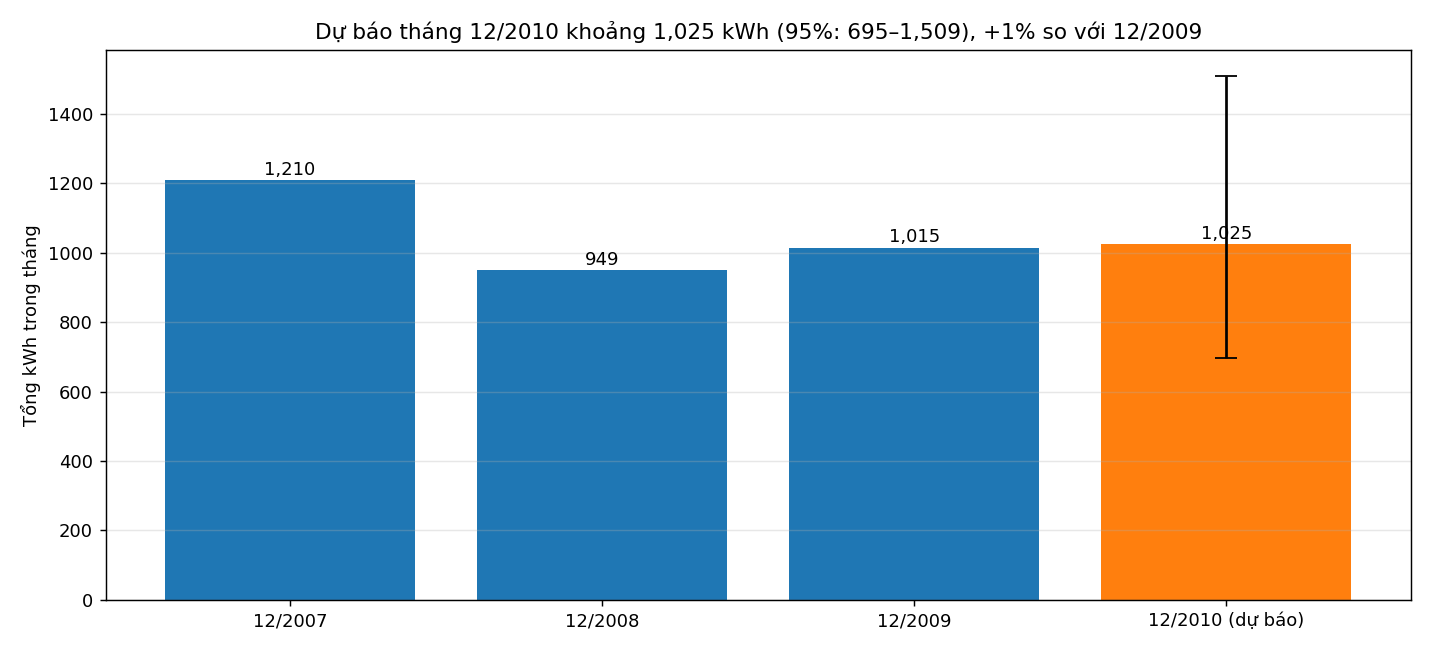

Source data for this figure (header and first rows):
thang, du_bao_tong_kwh, khoang_95_thap, khoang_95_cao, khoang_95_chi_tu_mo_hinh, tb_kwh_ngay, se_log_mo_hinh, rmse_log_backtest, du_bao_theo_ty_le_thang_11
2010-12, 1025, 695.5, 1509, [695.4923809751484, 1509.2750602730316], 33.05, 0.1885, 0.1023, 934.8
